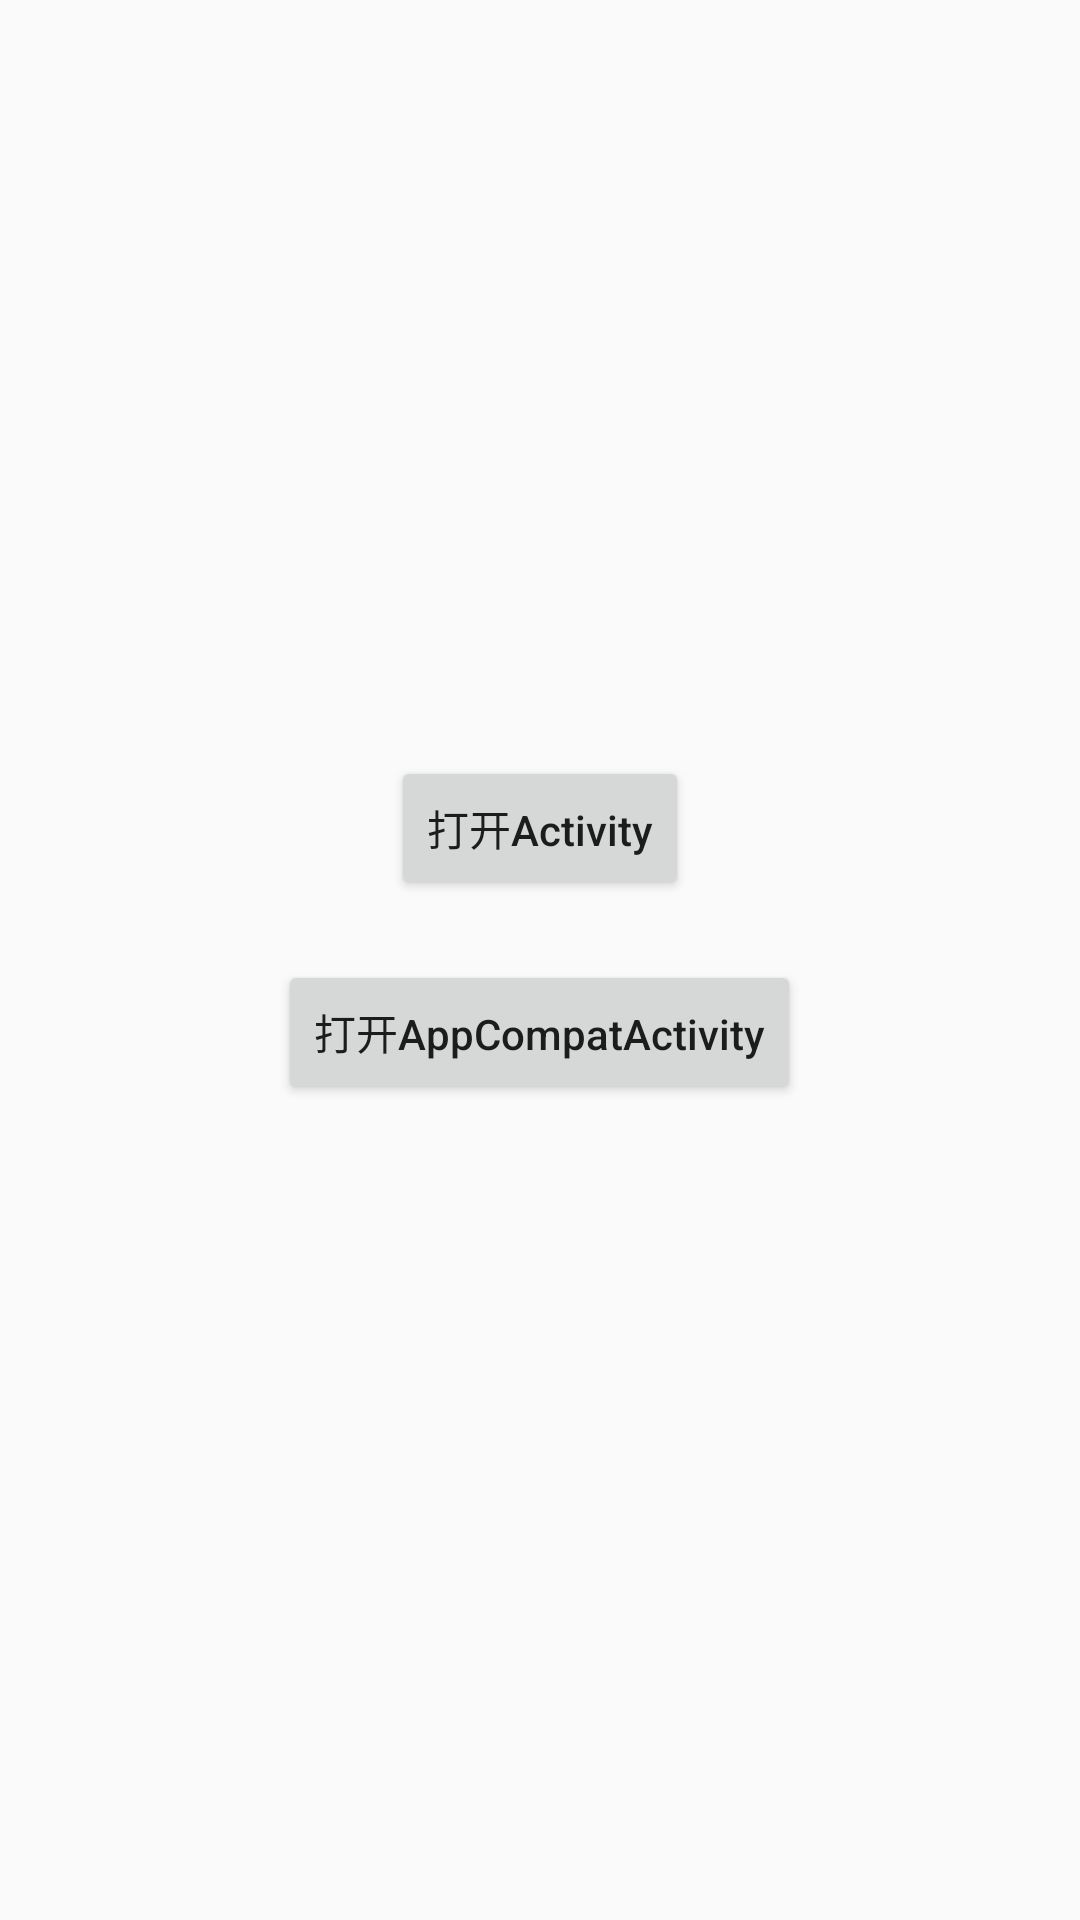

The Android layout XML behind this screen, and the referenced resources:
<!-- AndroidManifest.xml: application theme AppTheme -->
<!-- res/layout/activity_main.xml -->
<?xml version="1.0" encoding="utf-8"?>
<LinearLayout xmlns:android="http://schemas.android.com/apk/res/android"
    xmlns:tools="http://schemas.android.com/tools"
    android:layout_width="match_parent"
    android:layout_height="match_parent"
    android:gravity="center"
    android:orientation="vertical"
    tools:context="com.daiwj.invoker.demo.MainActivity">

    <Button
        android:id="@+id/btn_activity"
        android:layout_width="wrap_content"
        android:layout_height="wrap_content"
        android:layout_marginBottom="20dp"
        android:text="打开Activity" />

    <Button
        android:id="@+id/btn_app_compat_activity"
        android:layout_width="wrap_content"
        android:layout_height="wrap_content"
        android:layout_marginBottom="20dp"
        android:text="打开AppCompatActivity" />

</LinearLayout>
<!-- resources referenced by this layout -->
<resources>
  <style name="AppTheme" parent="Theme.AppCompat.Light.DarkActionBar">
          
          <item name="colorPrimary">@color/colorPrimary</item>
          <item name="colorPrimaryDark">@color/colorPrimaryDark</item>
          <item name="colorAccent">@color/colorAccent</item>
          <item name="textAllCaps">false</item>
      </style>
  <!-- not gathered from this repository: default colours our renderer supplied (Android Studio template values) -->
  <color name="colorPrimary">#FF6200EE</color>
  <color name="colorPrimaryDark">#FF3700B3</color>
  <color name="colorAccent">#FF03DAC5</color>
</resources>
